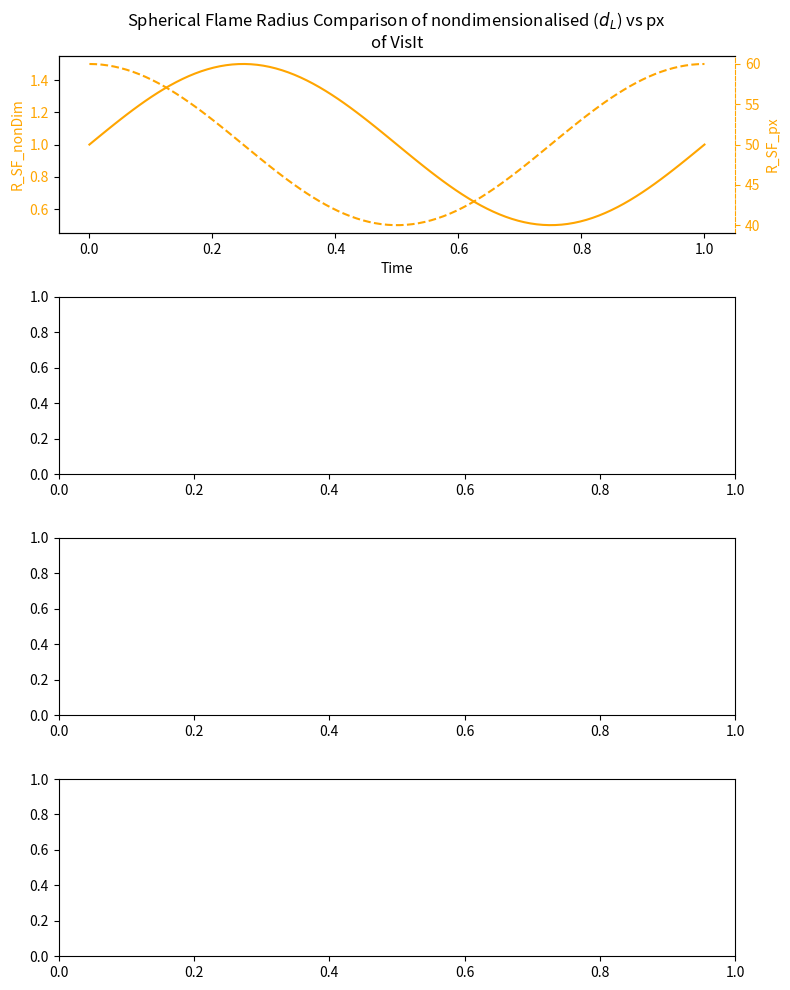

Generate this figure with matplotlib:
import matplotlib.pyplot as plt
import pandas as pd
import numpy as np

def test_ax1_and_twin():
    # Mock data similar to what your dataframe likely contains
    time = np.linspace(0, 1, 100)
    R_SF_nonDim = np.sin(2 * np.pi * time) * 0.5 + 1
    R_SF_px = np.cos(2 * np.pi * time) * 10 + 50

    dimentionalised_df = pd.DataFrame({
        'Time_VisIt': time,
        'R_SF_nonDim': R_SF_nonDim,
        'R_SF_px': R_SF_px,
    })

    fig, (ax_1, ax_2, ax_3, ax_4) = plt.subplots(4, 1, figsize=(8, 10))

    # Subplot 1: R_SF_nonDim and R_SF_px vs time
    ax_1.plot(dimentionalised_df['Time_VisIt'], dimentionalised_df['R_SF_nonDim'],
              label="R_SF_nonDim", color='orange', linestyle='solid')
    ax_1.set_xlabel('Time')
    ax_1.set_ylabel("R_SF_nonDim", color='orange')
    ax_1.tick_params(axis='y', labelcolor='orange')
    ax_1.spines["left"].set_position(("outward", 0))
    ax_1.set_title('Spherical Flame Radius Comparison of nondimensionalised ($d_L$) vs px\nof VisIt')

    # Twin axis
    ax_1_twin = ax_1.twinx()
    ax_1_twin.plot(dimentionalised_df['Time_VisIt'], dimentionalised_df['R_SF_px'],
                   label="R_SF_px", color='orange', linestyle='dashed')
    ax_1.spines['right'].set_visible(False)
    ax_1_twin.set_ylabel("R_SF_px", color='orange')
    ax_1_twin.tick_params(axis='y', labelcolor='orange', colors='orange')
    ax_1_twin.spines["right"].set_linestyle('dashed')
    ax_1_twin.spines["right"].set_color('orange')
    ax_1_twin.spines["right"].set_position(("outward", 0))

    fig.tight_layout()
    plt.show()

# Run the test
test_ax1_and_twin()
